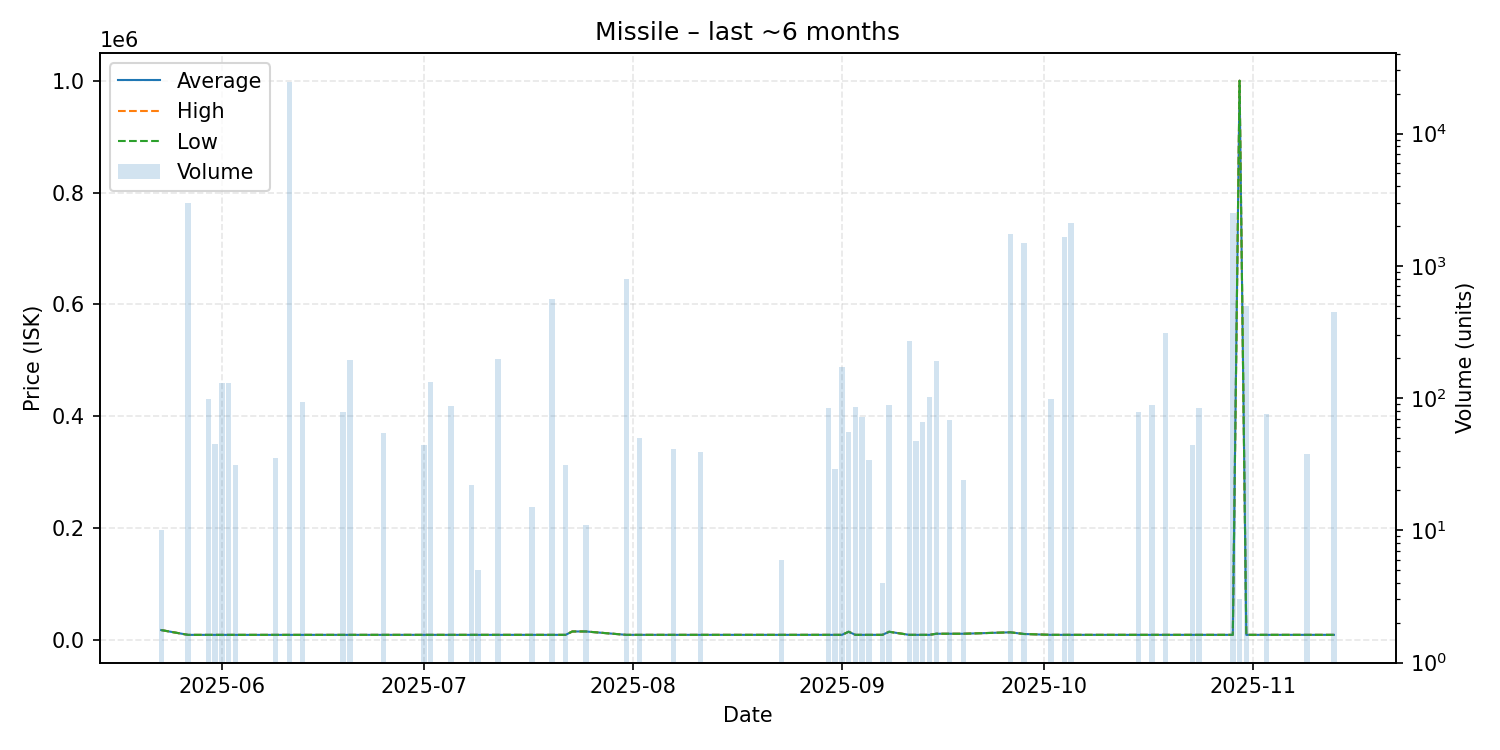

Values plotted in this chart, from the file beside it:
date, average, highest, lowest, order_count, volume
2025-05-23, 18000, 18000, 18000, 1, 10
2025-05-27, 9413, 9413, 9413, 4, 2997
2025-05-30, 9419, 9419, 9419, 1, 99
2025-05-31, 9419, 9419, 9419, 1, 45
2025-06-01, 9419, 9419, 9419, 2, 130
2025-06-02, 9419, 9419, 9419, 1, 130
2025-06-03, 9419, 9419, 9419, 1, 31
2025-06-09, 9420, 9420, 9420, 1, 35
2025-06-11, 9424, 9424, 9424, 2, 24501
2025-06-13, 9424, 9424, 9424, 1, 94
2025-06-19, 9436, 9436, 9436, 1, 79
2025-06-20, 9436, 9436, 9436, 1, 194
2025-06-25, 9441, 9441, 9441, 1, 54
2025-07-01, 9447, 9447, 9447, 2, 44
2025-07-02, 9447, 9447, 9447, 1, 133
2025-07-05, 9447, 9447, 9447, 2, 87
2025-07-08, 9447, 9447, 9447, 1, 22
2025-07-09, 9447, 9447, 9447, 1, 5
2025-07-12, 9449, 9449, 9449, 2, 197
2025-07-17, 9449, 9449, 9449, 1, 15
2025-07-20, 9452, 9452, 9452, 2, 556
2025-07-22, 9452, 9452, 9452, 1, 31
2025-07-23, 15500, 15500, 15500, 1, 1
2025-07-25, 15500, 15500, 15500, 1, 11
2025-07-31, 9452, 9452, 9452, 1, 794
2025-08-02, 9453, 9453, 9453, 1, 50
2025-08-07, 9455, 9455, 9455, 1, 41
2025-08-11, 9459, 9459, 9459, 1, 39
2025-08-23, 9460, 9460, 9460, 1, 6
2025-08-30, 9460, 9460, 9460, 1, 84
2025-08-31, 9460, 9460, 9460, 1, 29
2025-09-01, 9460, 9460, 9460, 2, 171
2025-09-02, 15000, 15000, 15000, 1, 55
2025-09-03, 9460, 9460, 9460, 1, 86
2025-09-04, 9460, 9460, 9460, 1, 72
2025-09-05, 9460, 9460, 9460, 1, 34
2025-09-07, 9460, 9460, 9460, 1, 4
2025-09-08, 14974, 14990, 14950, 2, 89
2025-09-11, 9460, 9460, 9460, 1, 272
2025-09-12, 9460, 9460, 9460, 1, 47
2025-09-13, 9459, 9459, 9459, 2, 66
2025-09-14, 9460, 9460, 9460, 4, 101
2025-09-15, 11430, 11430, 11430, 4, 192
2025-09-17, 11430, 11430, 11430, 1, 68
2025-09-19, 11430, 11430, 11430, 1, 24
2025-09-26, 13990, 13990, 13990, 3, 1724
2025-09-28, 11000, 11000, 11000, 1, 1494
2025-10-02, 9461, 9461, 9461, 1, 99
2025-10-04, 9460, 9460, 9460, 2, 1660
2025-10-05, 9460, 9460, 9460, 1, 2109
2025-10-15, 9460, 9460, 9460, 1, 79
2025-10-17, 9460, 9460, 9460, 1, 88
2025-10-19, 9460, 9460, 9460, 5, 308
2025-10-23, 9460, 9460, 9460, 1, 44
2025-10-24, 9460, 9460, 9460, 2, 84
2025-10-29, 9460, 9460, 9460, 1, 2523
2025-10-30, 1000000, 1000000, 1000000, 1, 3
2025-10-31, 9460, 9460, 9460, 2, 496
2025-11-03, 9460, 9460, 9460, 1, 76
2025-11-09, 9460, 9460, 9460, 1, 38
... 1 more rows
